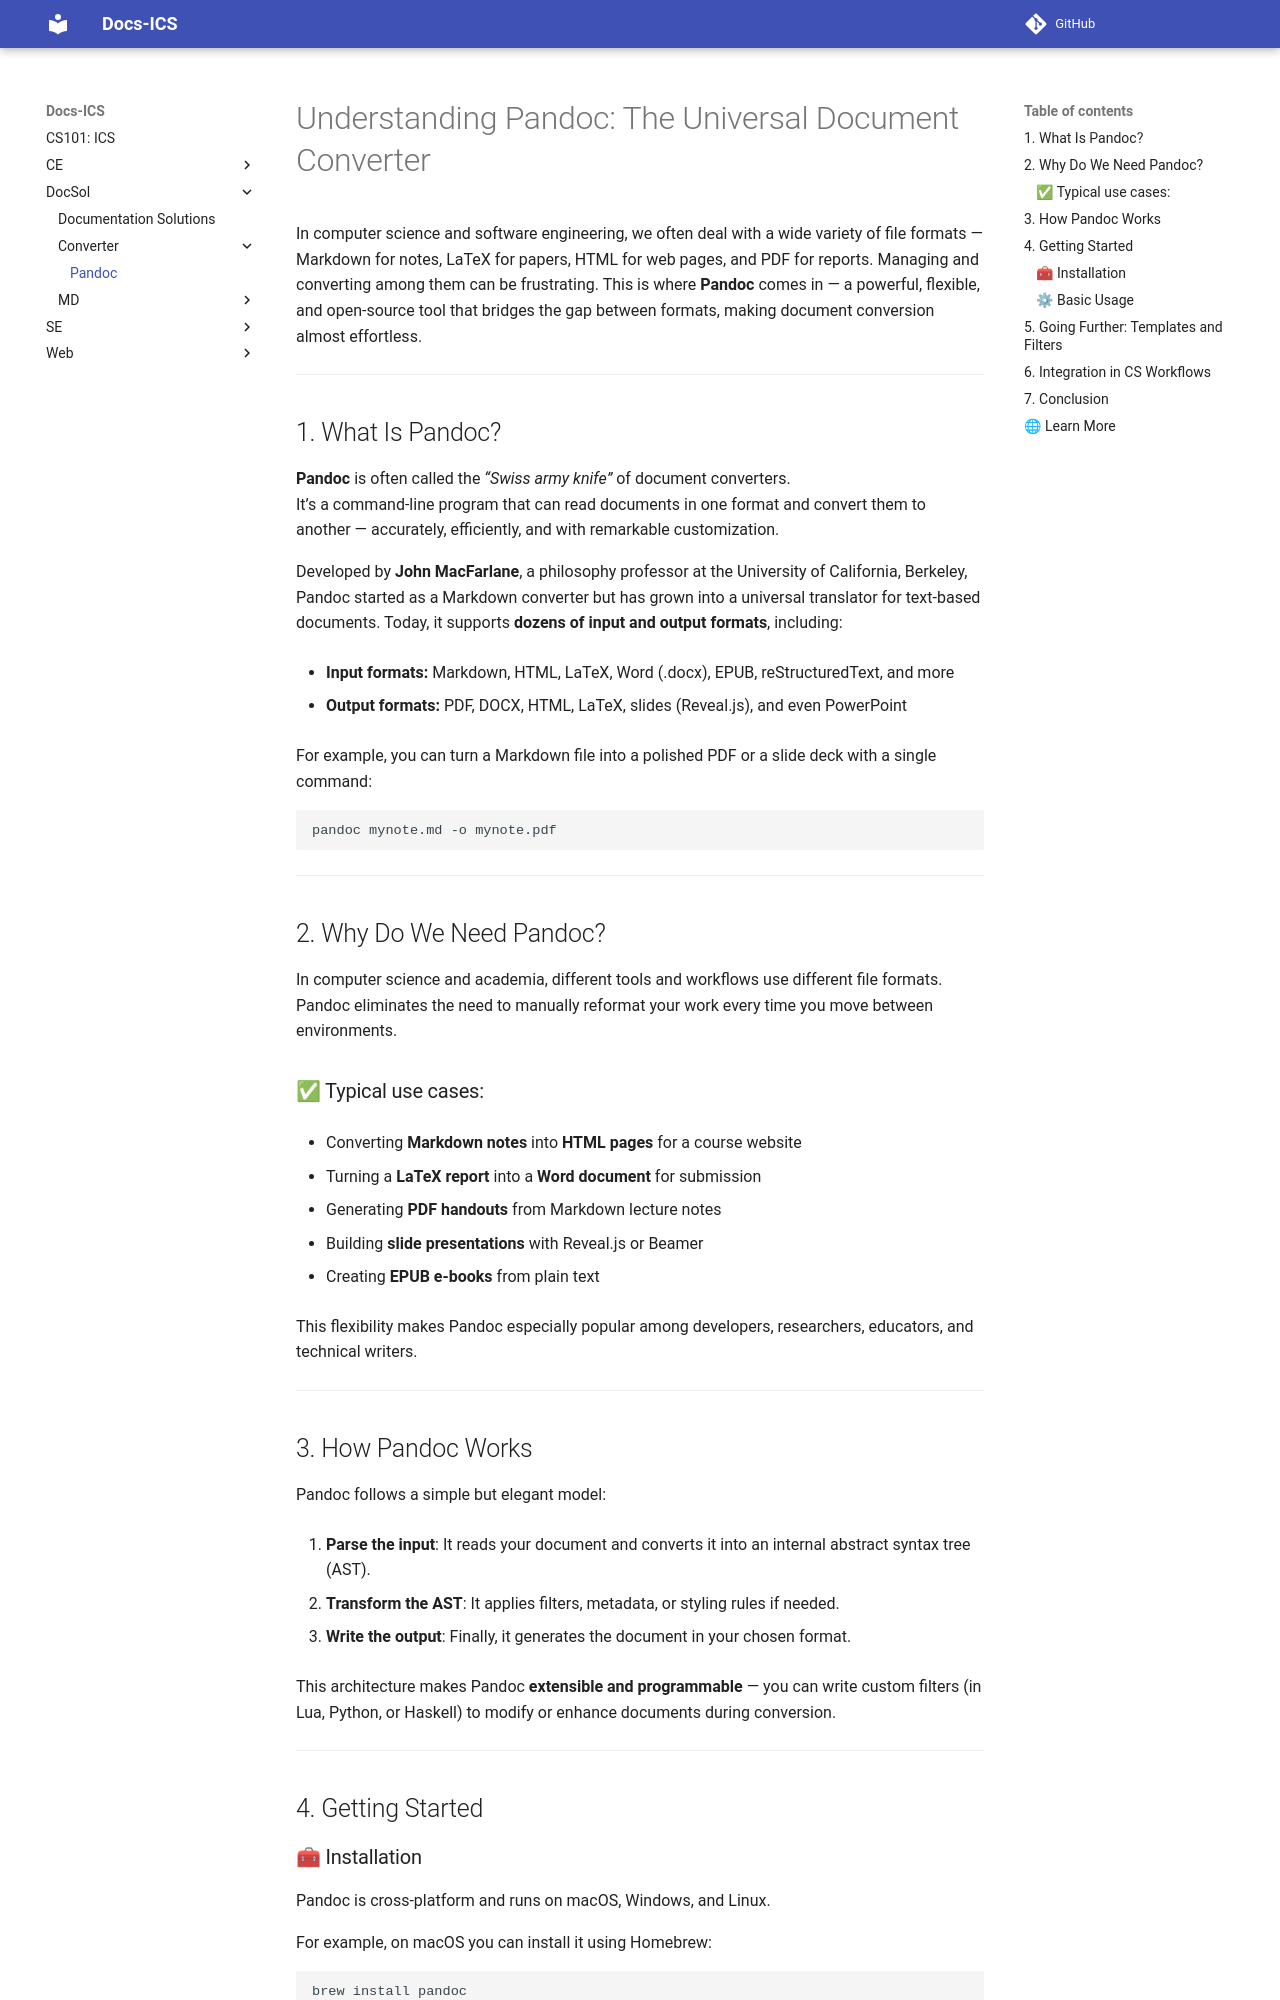

repository: abotw/CS101-ICS-DocSite · page: DocSol/Converter/pandoc/index.html · generator: mkdocs

---
title: Pandoc
summary: Learn what Pandoc is, how it works, and why it’s an essential tool for converting documents across multiple formats — from Markdown to PDF, HTML, LaTeX, and more.
date: 2025-11-09
tags:
  - pandoc
  - markdown
  - pdf
  - latex
  - html
---

# Understanding Pandoc: The Universal Document Converter

In computer science and software engineering, we often deal with a wide variety of file formats — Markdown for notes, LaTeX for papers, HTML for web pages, and PDF for reports. Managing and converting among them can be frustrating. This is where **Pandoc** comes in — a powerful, flexible, and open-source tool that bridges the gap between formats, making document conversion almost effortless.

---

## 1. What Is Pandoc?

**Pandoc** is often called the _“Swiss army knife”_ of document converters.  
It’s a command-line program that can read documents in one format and convert them to another — accurately, efficiently, and with remarkable customization.

Developed by **John MacFarlane**, a philosophy professor at the University of California, Berkeley, Pandoc started as a Markdown converter but has grown into a universal translator for text-based documents. Today, it supports **dozens of input and output formats**, including:

- **Input formats:** Markdown, HTML, LaTeX, Word (.docx), EPUB, reStructuredText, and more
    
- **Output formats:** PDF, DOCX, HTML, LaTeX, slides (Reveal.js), and even PowerPoint
    

For example, you can turn a Markdown file into a polished PDF or a slide deck with a single command:

```bash
pandoc mynote.md -o mynote.pdf
```

---

## 2. Why Do We Need Pandoc?

In computer science and academia, different tools and workflows use different file formats.  
Pandoc eliminates the need to manually reformat your work every time you move between environments.

### ✅ Typical use cases:

- Converting **Markdown notes** into **HTML pages** for a course website
    
- Turning a **LaTeX report** into a **Word document** for submission
    
- Generating **PDF handouts** from Markdown lecture notes
    
- Building **slide presentations** with Reveal.js or Beamer
    
- Creating **EPUB e-books** from plain text
    

This flexibility makes Pandoc especially popular among developers, researchers, educators, and technical writers.

---
